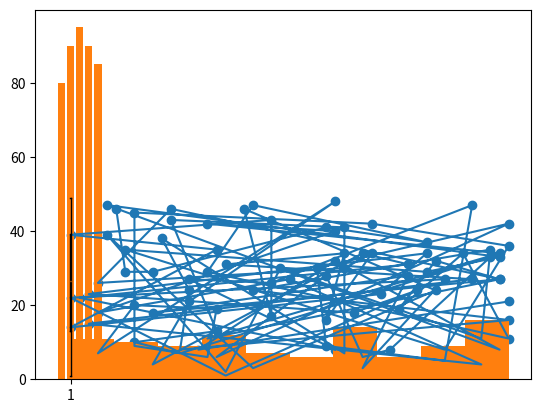

Recreate this plot in Python.
#Q.2 A) Generate a random array of 50 integers and display them using a line chart, scatter plot, histogram and box plot. Apply appropriate color, labels and styling options

import numpy as np 
import matplotlib.pyplot as plt 

x  = np.random.randint(1,50,100)
y  = np.random.randint(1,50,100)

plt.plot(x,y)
plt.show()

plt.scatter(x,y)
plt.show()

plt.hist(x)
plt.show()

plt.boxplot(x)
plt.show()

#2.Create two lists, one representing subject names and the other representing marks obtained in those subjects. Display the data in bar chart.

import matplotlib.pyplot as plt 
subject = ["OS" ,"C","Java","Python","HTML/CSS"]
marks = [80,90,95,90,85]

plt.bar(subject , marks)
plt.show()